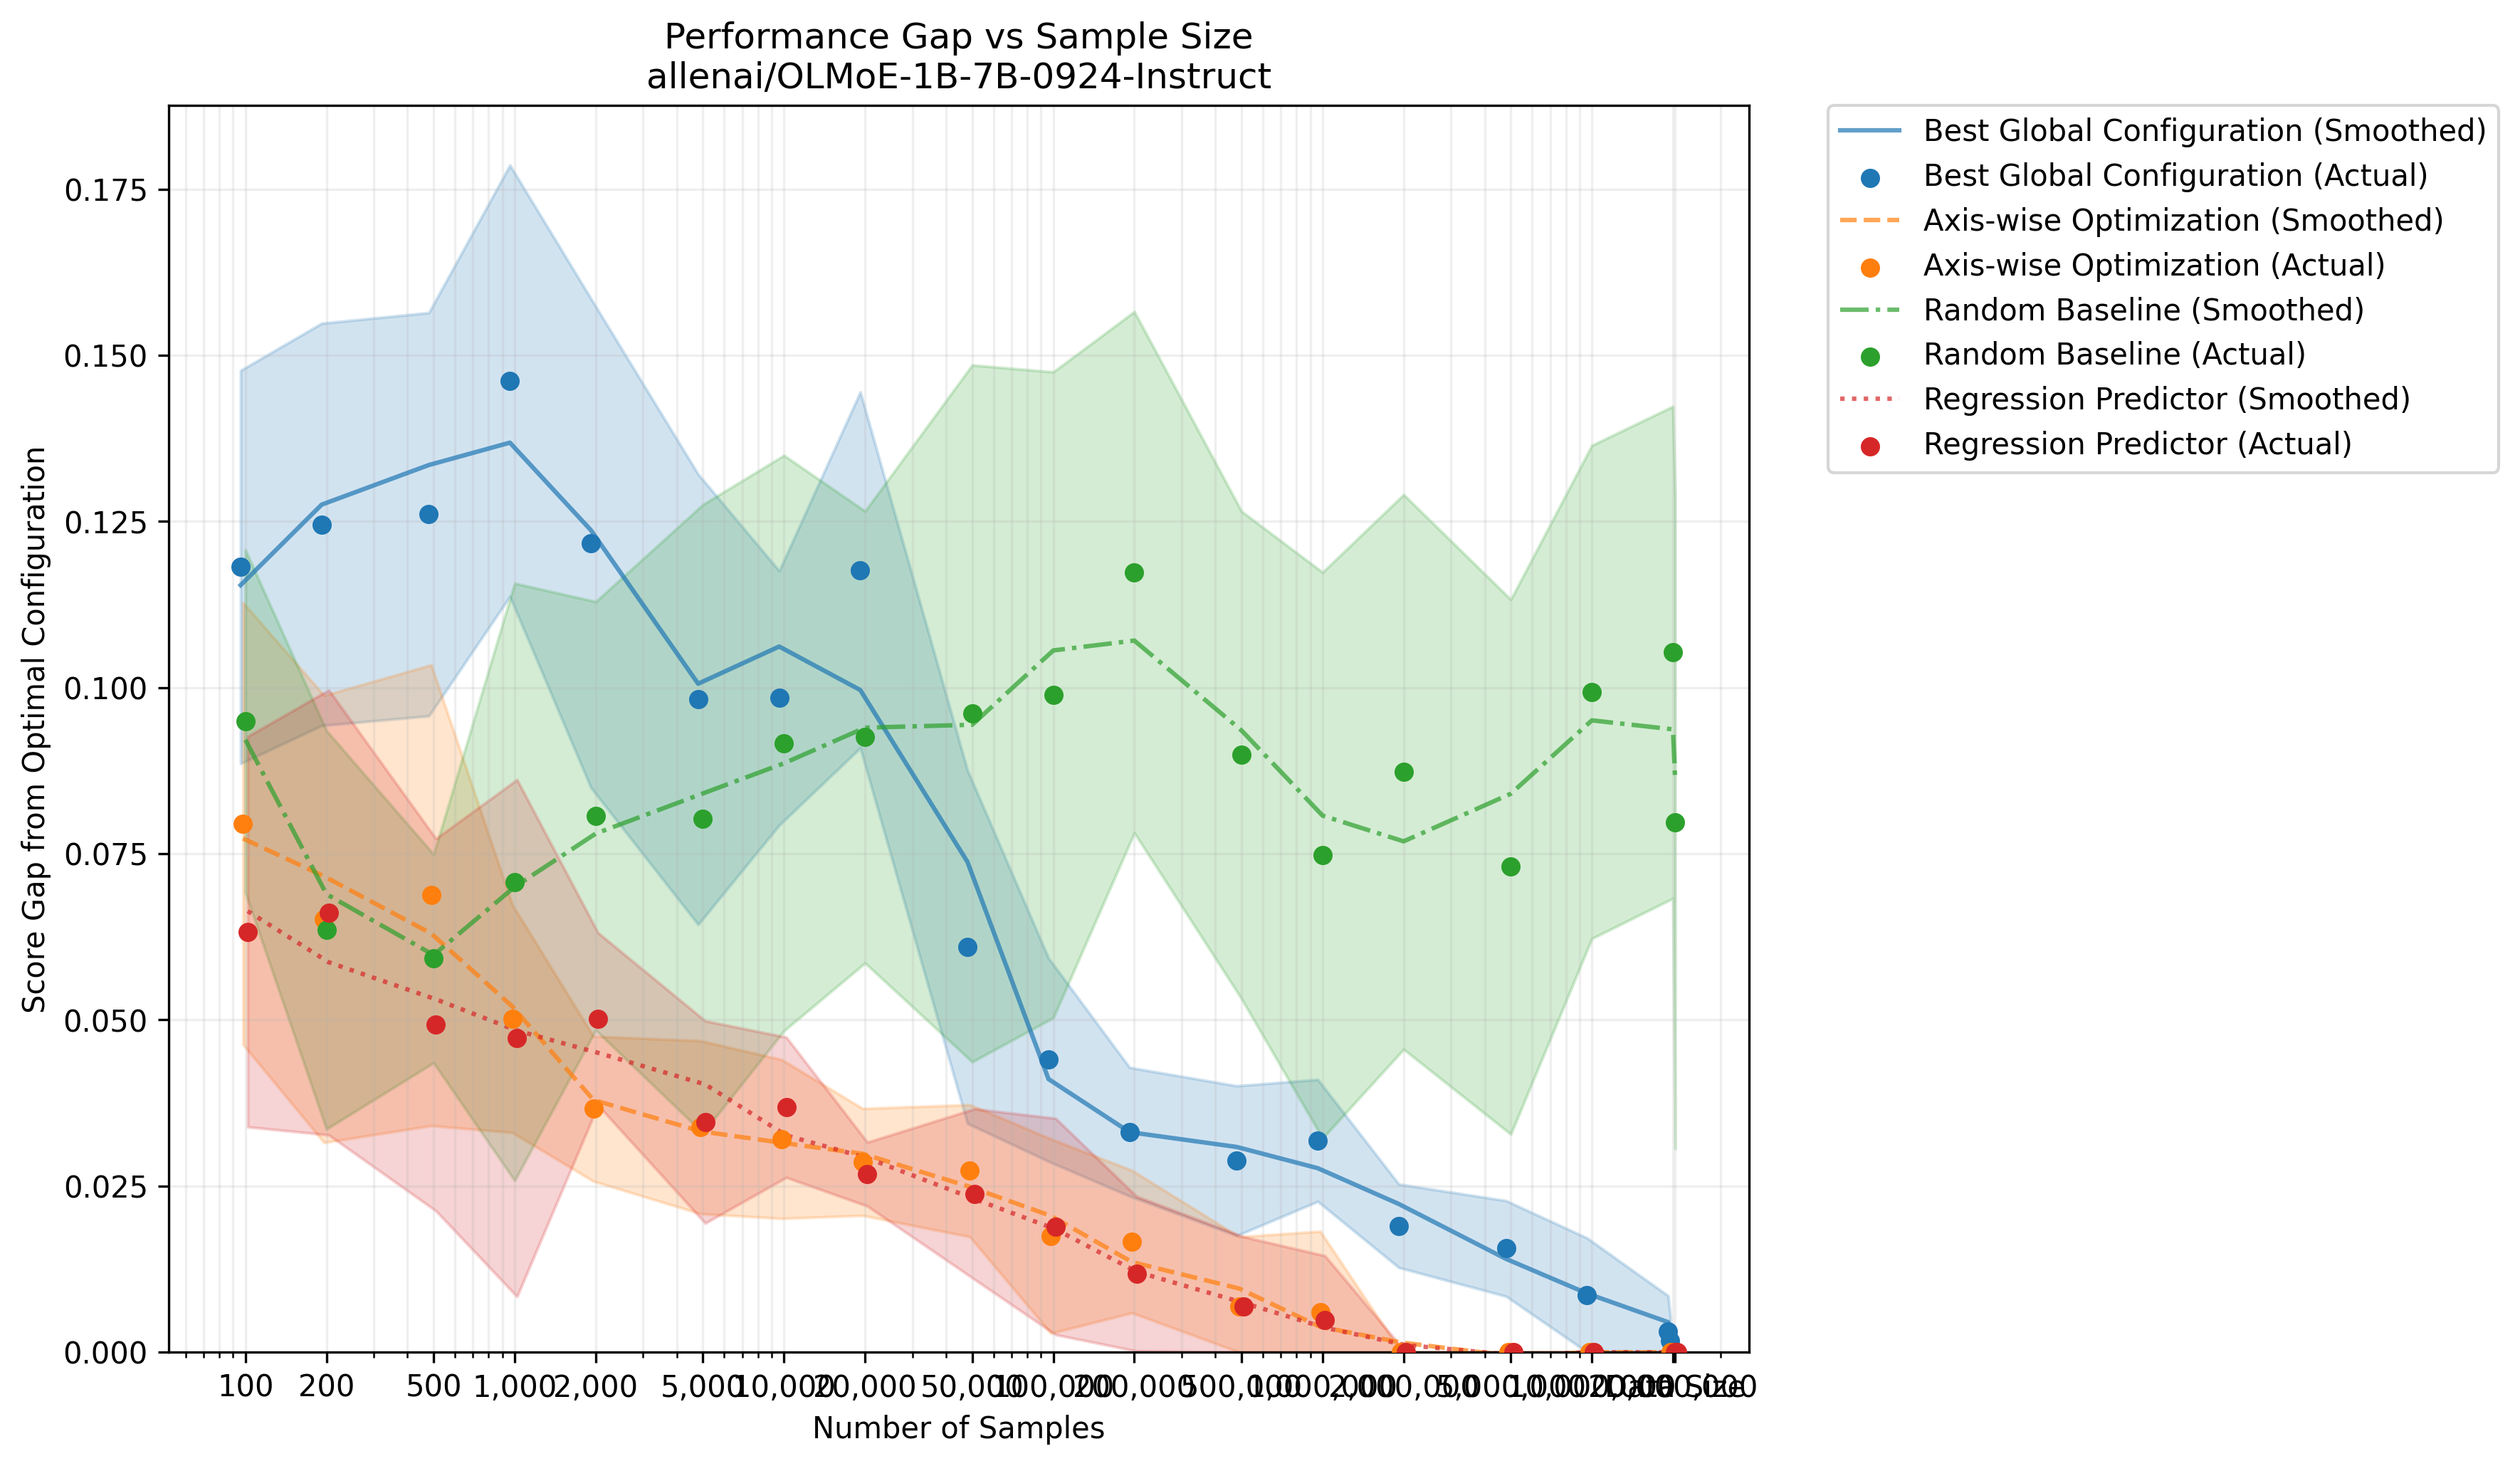

The file beside this chart, header and first rows:
method, sample_size, gap, gap_std
Best Global Configuration, 100, 0.1182, 0.02958
Best Global Configuration, 200, 0.1246, 0.03027
Best Global Configuration, 500, 0.1261, 0.03034
Best Global Configuration, 1000, 0.1462, 0.03245
Best Global Configuration, 2000, 0.1217, 0.03679
Best Global Configuration, 5000, 0.09824, 0.03388
Best Global Configuration, 10000, 0.09844, 0.01913
Best Global Configuration, 20000, 0.1177, 0.02678
Best Global Configuration, 50000, 0.061, 0.02658
Best Global Configuration, 100000, 0.04401, 0.0153
Best Global Configuration, 200000, 0.03317, 0.00968
Best Global Configuration, 500000, 0.02881, 0.01127
Best Global Configuration, 1000000, 0.03186, 0.009172
Best Global Configuration, 2000000, 0.01901, 0.006277
Best Global Configuration, 5000000, 0.01561, 0.007196
Best Global Configuration, 10000000, 0.008601, 0.008584
Best Global Configuration, 20000000, 0.003169, 0.005327
Best Global Configuration, 20385726, 0.001687, 0.00358
Axis-wise Optimization, 100, 0.07955, 0.03326
Axis-wise Optimization, 200, 0.06519, 0.03365
Axis-wise Optimization, 500, 0.06876, 0.03467
Axis-wise Optimization, 1000, 0.05019, 0.01714
Axis-wise Optimization, 2000, 0.03663, 0.01091
Axis-wise Optimization, 5000, 0.03385, 0.01302
Axis-wise Optimization, 10000, 0.03208, 0.01196
Axis-wise Optimization, 20000, 0.02862, 0.008052
Axis-wise Optimization, 50000, 0.0273, 0.009938
Axis-wise Optimization, 100000, 0.01747, 0.01462
Axis-wise Optimization, 200000, 0.01664, 0.01072
Axis-wise Optimization, 500000, 0.006848, 0.01051
Axis-wise Optimization, 1000000, 0.005978, 0.01222
Axis-wise Optimization, 2000000, 0.0, 0.0
Axis-wise Optimization, 5000000, 0.0, 0.0
Axis-wise Optimization, 10000000, 0.0, 0.0
Axis-wise Optimization, 20000000, 0.0, 0.0
Axis-wise Optimization, 20385726, 0.0, 0.0
Random Baseline, 100, 0.09493, 0.0258
Random Baseline, 200, 0.06355, 0.02998
Random Baseline, 500, 0.05924, 0.01569
Random Baseline, 1000, 0.07076, 0.04495
Random Baseline, 2000, 0.0807, 0.03224
Random Baseline, 5000, 0.08026, 0.04729
Random Baseline, 10000, 0.09166, 0.0433
Random Baseline, 20000, 0.09256, 0.034
Random Baseline, 50000, 0.09611, 0.05243
Random Baseline, 100000, 0.09892, 0.04859
Random Baseline, 200000, 0.1174, 0.03922
Random Baseline, 500000, 0.08986, 0.03668
Random Baseline, 1000000, 0.07478, 0.04259
Random Baseline, 2000000, 0.08732, 0.04174
Random Baseline, 5000000, 0.07304, 0.04023
Random Baseline, 10000000, 0.09934, 0.03711
Random Baseline, 20000000, 0.1053, 0.03702
Random Baseline, 20385726, 0.07974, 0.0491
Regression Predictor, 100, 0.06328, 0.02938
Regression Predictor, 200, 0.06616, 0.03348
Regression Predictor, 500, 0.04927, 0.02801
Regression Predictor, 1000, 0.04726, 0.0389
Regression Predictor, 2000, 0.05013, 0.01298
Regression Predictor, 5000, 0.03464, 0.01523
... 12 more rows
